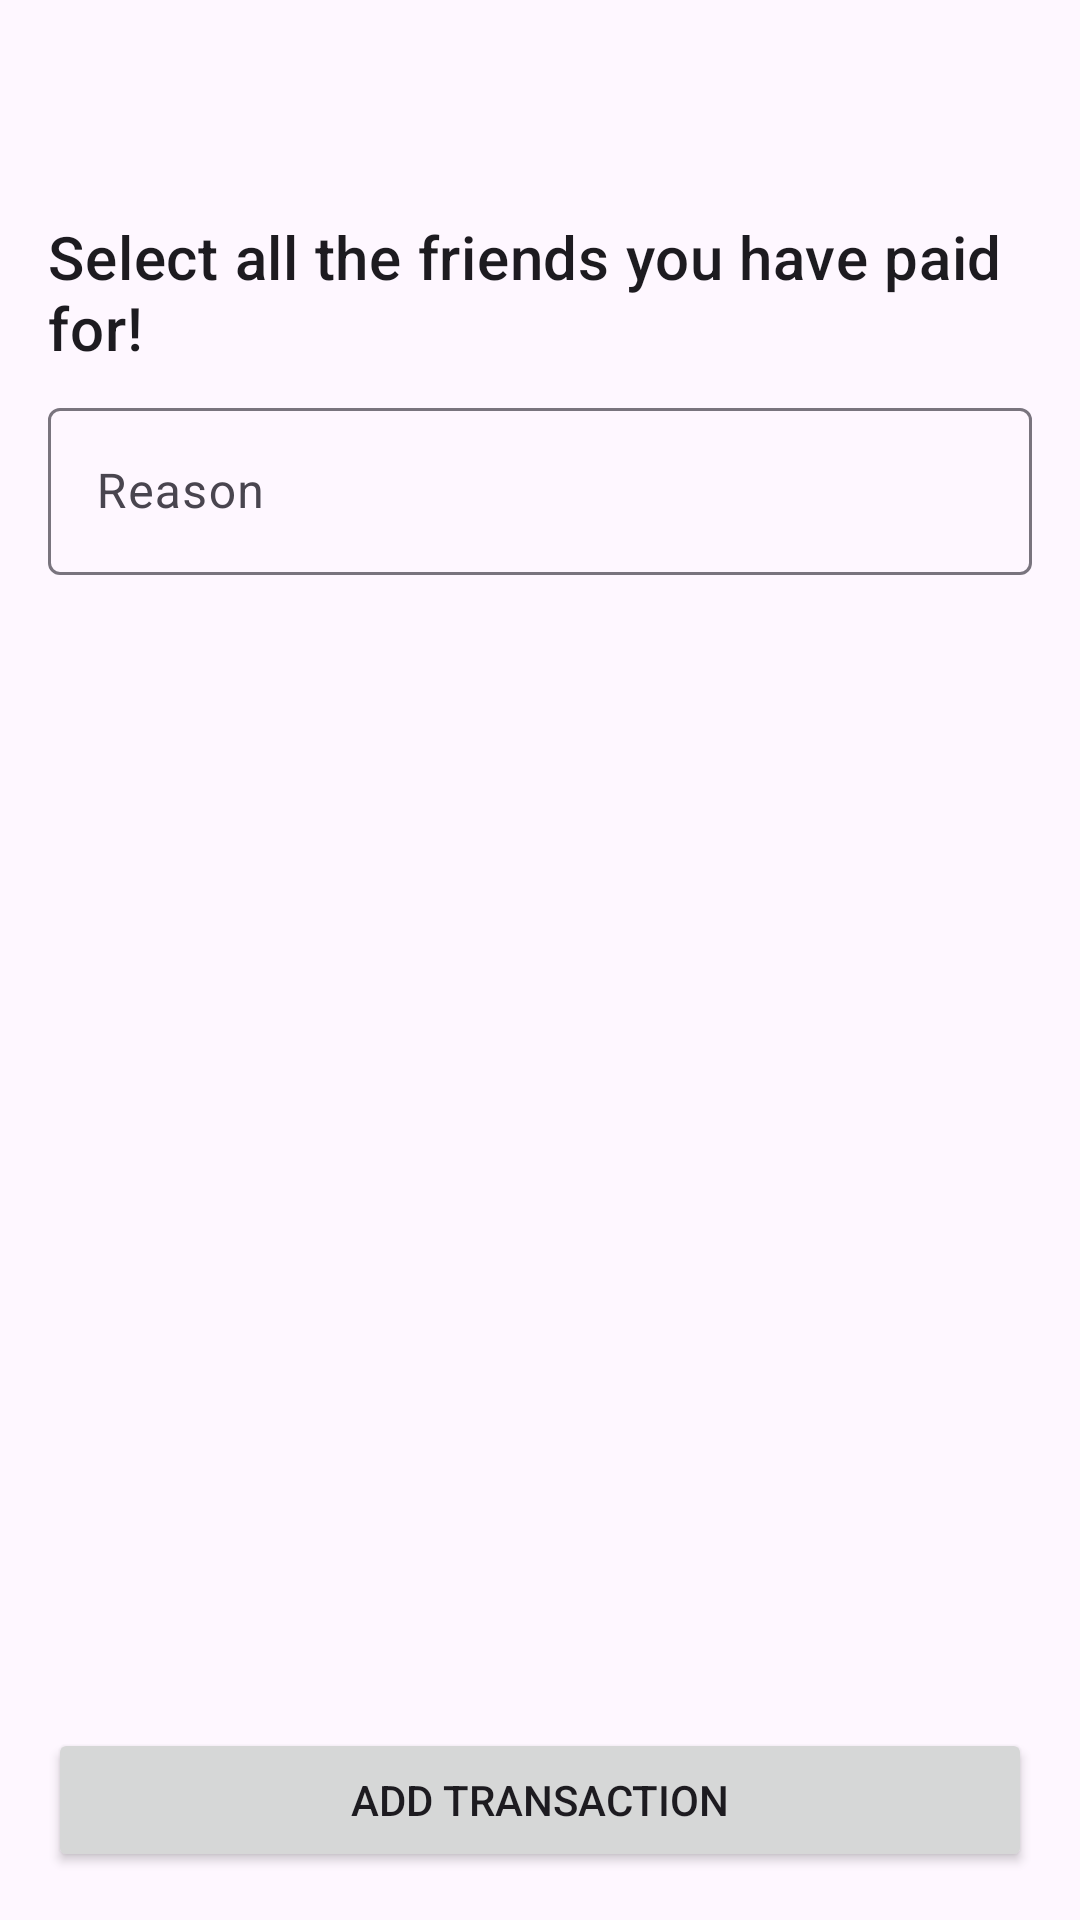

Android layout source for this screen:
<!-- AndroidManifest.xml: application theme Theme.ExpensesMingle -->
<!-- res/layout/fragment_split_expenses.xml -->
<?xml version="1.0" encoding="utf-8"?>
<androidx.constraintlayout.widget.ConstraintLayout xmlns:android="http://schemas.android.com/apk/res/android"
    xmlns:tools="http://schemas.android.com/tools"
    android:layout_width="match_parent"
    android:layout_height="match_parent"
    android:paddingTop="?android:attr/actionBarSize"
    android:paddingLeft="16dp"
    android:paddingRight="16dp"
    android:paddingBottom="16dp"
    xmlns:app="http://schemas.android.com/apk/res-auto"
    tools:context=".SplitExpenses">

    <TextView
        android:id="@+id/question"
        android:layout_width="wrap_content"
        android:layout_height="wrap_content"
        android:layout_marginTop="16dp"
        android:text="Select all the friends you have paid for!"
        app:layout_constraintStart_toStartOf="parent"
        app:layout_constraintTop_toTopOf="parent"
        android:textAppearance="?attr/textAppearanceHeadline6" />

    <com.google.android.material.textfield.TextInputLayout
        android:id="@+id/reason"
        android:layout_width="match_parent"
        android:layout_height="wrap_content"
        android:layout_marginTop="8dp"
        android:hint="Reason"
        app:layout_constraintStart_toStartOf="parent"
        app:layout_constraintTop_toBottomOf="@id/question">

        <com.google.android.material.textfield.TextInputEditText
            android:id="@+id/reasonEditText"
            android:layout_width="match_parent"
            android:layout_height="wrap_content"
            android:inputType="text" />
    </com.google.android.material.textfield.TextInputLayout>

    <androidx.recyclerview.widget.RecyclerView
        android:id="@+id/friends"
        android:layout_width="match_parent"
        android:layout_height="wrap_content"
        android:layout_marginTop="16dp"
        app:layout_constraintTop_toBottomOf="@id/reason"
        app:layout_constraintStart_toStartOf="parent" />

    <Button
        android:id="@+id/add_transaction"
        android:layout_width="match_parent"
        android:layout_height="wrap_content"
        android:text="Add Transaction"
        app:layout_constraintBottom_toBottomOf="parent"
        app:layout_constraintStart_toStartOf="parent" />

</androidx.constraintlayout.widget.ConstraintLayout>
<!-- resources referenced by this layout -->
<resources>
  <style name="Theme.ExpensesMingle" parent="Base.Theme.ExpensesMingle" />
  <style name="Base.Theme.ExpensesMingle" parent="Theme.Material3.DayNight.NoActionBar">
          
          
      </style>
</resources>
